pico-8 play session: mixed d-pad (fixed 12-tick cycle), after a click and taps of 🅾, ❎, 🅾+❎, 🅾 in the second before t = 0

[t = 4 s] mixed d-pad (1.2s cycle ×~3): → ← ↑ ↓ + 🅾/❎ taps, ~4s
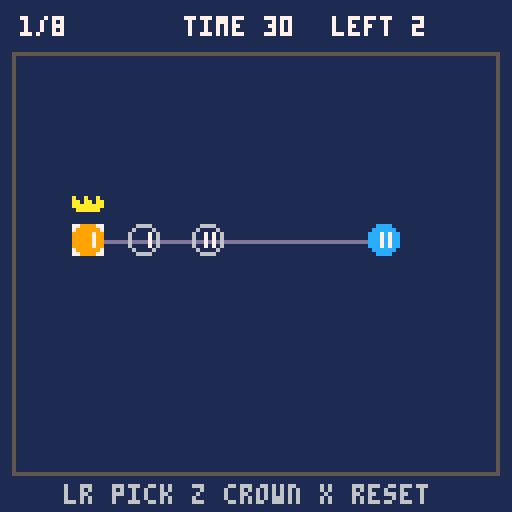

pico-8 cartridge
version 43
__lua__
level_count=8
level_width=16
level_height=13
wall_tile=1
node_first=2
node_last=4
seat_first=5
seat_last=7
hazard_tile=8
hazard_wall_tile=9

function _init()
 mode="title"
 level_index=1
 people={}
 seats={}
 hazards={}
 hazard_walls={}
 crown=1
 selected=1
 walls={}
 transfer_flash=0
 level_frames=1800
 total_frames=0
 final_frames=0
 menu_choice=1
 select_level=1
 run_mode="full"
 clear_level=1
 clear_frames=0
 poke(0x5f2d,1)
end

function start_game()
 run_mode="full"
 total_frames=0
 final_frames=0
 load_level(1)
end

function start_selected_level()
 run_mode="select"
 total_frames=0
 clear_frames=0
 load_level(select_level)
end

function change_selected_level(amount)
 select_level=((select_level-1+amount)%level_count)+1
end

function format_time(frames)
 local tenths=flr(frames/6)
 return flr(tenths/10).."."..
  (tenths%10).."s"
end

function make_person(pos)
 return {
  x=pos[1],y=pos[2],
  vx=0,vy=0,r=4,seated=false
 }
end

function load_level(n)
 level_index=n
 people={}
 seats={}
 hazards={}
 hazard_walls={}
 walls={}
 local slot=n-1
 local ox=(slot%8)*level_width
 local oy=flr(slot/8)*16
 for my=0,level_height-1 do
  for mx=0,level_width-1 do
   local tile=mget(ox+mx,oy+my)
   local x=mx*8+4
   local y=my*8+20
   if tile==wall_tile then
    add(walls,{x-4,y-4,x+3,y+3})
   elseif tile>=node_first
   and tile<=node_last then
    people[tile-node_first+1]=
     make_person({x,y})
   elseif tile>=seat_first
   and tile<=seat_last then
    seats[tile-seat_first+1]={x=x,y=y}
   elseif tile==hazard_tile then
    add(hazards,make_person({x,y}))
   elseif tile==hazard_wall_tile then
    add(hazard_walls,{x-4,y-4,x+3,y+3})
   end
  end
 end
 crown=1
 selected=1
 transfer_flash=0
 level_frames=1800
 mode="play"
end

function remaining_nodes()
 local count=0
 for i=1,#people do
  if not people[i].seated then
   count=count+1
  end
 end
 return count
end

function all_seated()
 return remaining_nodes()==0
end

function clamp_speed(p,limit)
 local speed=sqrt(p.vx*p.vx+p.vy*p.vy)
 if speed>limit then
  p.vx=p.vx/speed*limit
  p.vy=p.vy/speed*limit
 end
end

function hits_wall(p,x,y)
 for i=1,#walls do
  local w=walls[i]
  if x+p.r>w[1] and x-p.r<w[3]
  and y+p.r>w[2] and y-p.r<w[4] then
   return true
  end
 end
 return false
end

function move_person(p)
 local nx=p.x+p.vx
 if nx-p.r<5 or nx+p.r>122
 or hits_wall(p,nx,p.y) then
  p.vx=0
 else
  p.x=nx
 end

 local ny=p.y+p.vy
 if ny-p.r<15 or ny+p.r>116
 or hits_wall(p,p.x,ny) then
  p.vy=0
 else
  p.y=ny
 end
end

function touching(a,b)
 local dx=a.x-b.x
 local dy=a.y-b.y
 local reach=a.r+b.r
 return dx*dx+dy*dy<=reach*reach
end

function touches_hazard_wall(p)
 for i=1,#hazard_walls do
  local w=hazard_walls[i]
  if p.x+p.r>w[1] and p.x-p.r<w[3]
  and p.y+p.r>w[2] and p.y-p.r<w[4] then
   return true
  end
 end
 return false
end

function pull_toward(p,wearer,force,limit)
 local dx=wearer.x-p.x
 local dy=wearer.y-p.y
 local dist=sqrt(dx*dx+dy*dy)
 if dist>0 then
  p.vx=(p.vx+dx/dist*force)*0.99
  p.vy=(p.vy+dy/dist*force)*0.99
 end
 clamp_speed(p,limit)
 move_person(p)
end

function inside_seat(i)
 local p=people[i]
 local s=seats[i]
 local dx=p.x-s.x
 local dy=p.y-s.y
 return dx*dx+dy*dy<=64
end

function transfer_to(i)
 if transfer_flash>0 or i==crown
 or i<1 or i>#people then
  return false
 end
 crown=i
 selected=i
 people[i].vx=0
 people[i].vy=0
 if inside_seat(i) then
  people[i].seated=true
 end
 transfer_flash=6
 return true
end

function handle_number_key(key)
 local n=tonum(key)
 if n and n>=1 and n<=#people then
  selected=n
  transfer_to(n)
 end
end

function cycle_selection(direction)
 selected=selected+direction
 if selected<1 then selected=#people end
 if selected>#people then selected=1 end
end

function update_controls()
 if stat(30) then
  handle_number_key(stat(31))
 end
 if btnp(0) then cycle_selection(-1) end
 if btnp(1) then cycle_selection(1) end
 if btnp(4) then transfer_to(selected) end
 return btnp(5)
end

function update_nodes()
 local wearer=people[crown]
 wearer.vx=0
 wearer.vy=0

 for i=1,#people do
  local p=people[i]
  if i~=crown and not p.seated then
   pull_toward(p,wearer,0.0175,0.45)
  end
  if touches_hazard_wall(p) then
   return true
  end
 end

 for i=1,#hazards do
  local h=hazards[i]
  pull_toward(h,wearer,0.0125,0.35)
  if touching(wearer,h) then
   return true
  end
 end
end

function update_play()
 if update_controls() then
  load_level(level_index)
  return
 end

 total_frames=total_frames+1
 level_frames=level_frames-1
 if level_frames<=0 then
  load_level(level_index)
  return
 end

 if update_nodes() then
  load_level(level_index)
  return
 end
 if transfer_flash>0 then
  transfer_flash=transfer_flash-1
 end

 if all_seated() then
  if run_mode=="select" then
   clear_level=level_index
   clear_frames=total_frames
   mode="clear"
  elseif level_index<level_count then
   load_level(level_index+1)
  else
   final_frames=total_frames
   mode="win"
  end
 end
end

function _update60()
 if mode=="title" then
  if btnp(2) then
   menu_choice=menu_choice-1
   if menu_choice<1 then menu_choice=3 end
  end
  if btnp(3) then
   menu_choice=menu_choice+1
   if menu_choice>3 then menu_choice=1 end
  end
  if btnp(4) then
   if menu_choice==1 then
    start_game()
   elseif menu_choice==2 then
    mode="select"
   else
    mode="instructions"
   end
  end
 elseif mode=="select" then
  if btnp(0) then change_selected_level(-1) end
  if btnp(1) then change_selected_level(1) end
  if btnp(2) then change_selected_level(-5) end
  if btnp(3) then change_selected_level(5) end
  if btnp(4) then start_selected_level() end
  if btnp(5) then mode="title" end
 elseif mode=="play" then
  update_play()
 elseif mode=="clear" then
  if btnp(4) then mode="select" end
  if btnp(5) then mode="title" end
 elseif mode=="instructions" then
  if btnp(4) or btnp(5) then mode="title" end
 elseif mode=="win" then
  if btnp(4) or btnp(5) then
   mode="title"
  end
 end
end

function draw_node(p,i)
 local col=12
 if p.seated then col=11 end
 if i==crown then col=9 end
 if i==selected then
  spr(11,p.x-4,p.y-4)
 end
 pal(12,col)
 spr(i+1,p.x-4,p.y-4)
 pal()
 if i==crown then spr(10,p.x-4,p.y-12) end
end

function draw_hazard(h)
 spr(hazard_tile,h.x-4,h.y-4)
end

function draw_seat(s,i,filled)
 local col=6
 if filled then col=3 end
 pal(6,col)
 spr(i+4,s.x-4,s.y-4)
 pal()
end

function draw_play()
 cls(1)
 rect(3,13,124,118,5)

 local wearer=people[crown]
 for i=1,#people do
  if i~=crown and not people[i].seated then
   line(wearer.x,wearer.y,
    people[i].x,people[i].y,13)
  end
 end
 for i=1,#hazards do
  line(wearer.x,wearer.y,
   hazards[i].x,hazards[i].y,8)
 end

 for i=1,#walls do
  local w=walls[i]
  spr(wall_tile,w[1],w[2])
 end
 for i=1,#hazard_walls do
  local w=hazard_walls[i]
  spr(hazard_wall_tile,w[1],w[2])
 end

 for i=1,#seats do
  draw_seat(seats[i],i,people[i].seated)
 end
 for i=1,#hazards do
  draw_hazard(hazards[i])
 end
 for i=1,#people do
  draw_node(people[i],i)
 end

 print(level_index.."/"..level_count,5,4,7)
 local seconds=flr((level_frames+59)/60)
 local timer_col=7
 if seconds<=5 then timer_col=8 end
 print("time "..seconds,46,4,timer_col)
 print("left "..remaining_nodes(),83,4,7)
 print("lr pick z crown x reset",16,121,6)

 if transfer_flash>0 then
  rect(1,11,126,120,10)
 end
end

function draw_title()
 cls(1)
 print("heavy is the crown",27,10,10)
 spr(10,60,21)
 spr(12,60,29)
 local c1=6
 local c2=6
 local c3=6
 if menu_choice==1 then c1=11 end
 if menu_choice==2 then c2=11 end
 if menu_choice==3 then c3=11 end
 print("full run",48,53,c1)
 print("level select",40,67,c2)
 print("instructions",40,81,c3)
 print(">",31,39+menu_choice*14,7)
 print("up/down choose  z confirm",14,106,6)
end

function draw_instructions()
 cls(1)
 print("how to play",42,3,10)
 print("crown = center of gravity",14,14,7)
 print("crowned node stays still",16,21,6)
 print("other blue nodes fall to it",10,28,6)
 print("left/right: choose a node",14,38,7)
 print("z: transfer to chosen node",12,45,7)
 print("or press number keys 1-3",14,52,7)
 print("stop node on matching seat",12,62,11)
 print("seated nodes stay fixed",18,69,6)
 print("but can still wear crown",18,76,6)
 print("fill all seats to clear",18,83,11)
 print("red touching crown: reset",14,93,8)
 print("red wall + blue: reset",18,100,8)
 print("gray wall blocks movement",16,107,5)
 print("30 sec each level  x reset",12,114,7)
 print("x back",100,122,6)
end

function draw_select()
 cls(1)
 print("select a level",36,17,10)
 for n=1,level_count do
  local x=17+((n-1)%5)*23
  local y=45+flr((n-1)/5)*22
  if n==select_level then
   rect(x-5,y-5,x+10,y+9,7)
  end
  print(n,x,y,n==select_level and 11 or 6)
 end
 print("arrows move  z play",27,96,7)
 print("x back",50,110,6)
end

function draw_clear()
 cls(1)
 print("level "..clear_level.." clear",35,43,10)
 print("time: "..format_time(clear_frames),38,61,11)
 print("z level select",37,84,7)
 print("x main menu",42,98,6)
end

function draw_win()
 cls(1)
 print("the court is complete",22,48,10)
 print("the crown is still heavy",18,61,7)
 print("your time: "..format_time(final_frames),28,76,11)
 print("press z",50,96,6)
end

function _draw()
 if mode=="title" then
  draw_title()
 elseif mode=="instructions" then
  draw_instructions()
 elseif mode=="select" then
  draw_select()
 elseif mode=="play" then
  draw_play()
 elseif mode=="clear" then
  draw_clear()
 elseif mode=="win" then
  draw_win()
 end
end
__gfx__
000000002222222200cccc0000cccc0000cccc000066660000666600006666000088880088888888000000007777777700099000000000000000000000000000
000000002d2d2d220cccccc00cccccc00cccccc00600006006000060060000600828828082828288a00a00a07000000700999900000000000000000000000000
0000000022d2d2d2ccccc7ccccc7c7ccc7c7c7cc6000070660070706670707068228822888282828aa0aa0aa7000000709999990000000000000000000000000
000000002d2d2d22ccccc7ccccc7c7ccc7c7c7cc6000070660070706670707068888888882828288aaaaaaaa7000000799999999000000000000000000000000
0000000022d2d2d2ccccc7ccccc7c7ccc7c7c7cc60000706600707066707070688288288882828280aaaaaa07000000799999999000000000000000000000000
000000002d2d2d22ccccc7ccccc7c7ccc7c7c7cc6000070660070706670707068288882882828288000000007000000709999990000000000000000000000000
0000000022d2d2d20cccccc00cccccc00cccccc00600006006000060060000600822228088282828000000007000000700999900000000000000000000000000
000000002222222200cccc0000cccc0000cccc000066660000666600006666000088880088888888000000007777777700099000000000000000000000000000
__map__
0000000000000000000000000000000000000000000000000000000000000000000000000100000000000000000000000000000000000000000000000000000000000000000000000900000000000000000000000000000000000000000000000000000000000000000000000000000000000000000000000000000000000000
0000000000000000000000000000000000000200000000000006000000030000000002000100000000060000000300000000030000000600000000000002000000000200000000000906000000030000000000000000000009000000000800000000000000000000040000000000000000000000000000040000000000000000
0000000000000000000000000000000000000000000000000000000000000000000000000100000000000000000000000000000000000000000000000000000000000000000000000000000000000000000000000000000009000000000000000000000000000000000000000000000000000000000000000000000000000000
0000000000000000000000000000000000000000000000000000000000000000000000000100000001010101010100000000000000000000000000000000000000000000000000000000000000000000000000000000000009000000000000000000000000000000000000000000000000000000000000000000000000000000
0000000000000000000000000000000000000000000000000000000000000000000000000000000000000000000000000000000000000000000000000000000000000000000000000000000000000000000000000000000009090000000000000000000000000000000000010000000000000008000000000000000000000000
0000020005000600000000000300000000000000000500000000000000000000000000000000050000000000000000000000000000000000000005000000000000000000000500000000000000000000000002000500000009060000000300000000000000000000000000010000000000000000000009010100000000000000
0000000000000000000000000000000000000000000000000000000000000000000000000000000000000000000000000000000000000000000000000000000000000000000909000000000000000000000000000000000009090000000000000000000000000000000000010000000000000000000009090907000000000000
0000000000000000000000000000000000000000000007000000000000000000000000000000070000000000000000000000000000000000000700000000000000000000000007000000000000000800000000000000000009000000000000000000000000000000070000060000000000000000000000000000000000000000
0000000000000000000000000000000000000000000000000000000000000000000000000000000000000000000000000000000000000000000000000000000000000000000000000000000000000000000000000000000009000000000000000000050000000000000000000000000000000000000000000000000000000000
0000000000000000000000000000000000000000000000000000000000000000000000000000000000000000000000000000000000000000000000000000000000000000000000000000000000000000000000000000000009000000000000000000000109090909090909000000000000000000000000050000000000000000
0000000000000000000000000000000000000000000000000000000000000000000000000000000000000000000000000000000000000000000000000000000000000000000000000000000000000000000000000000000009000000000000000000000100000000000009090100000000000000000009090000000000000000
0000000000000000000000000000000000000000000000000400000000000000000000000000000004000000000000000000080000000004000000000000000000000000000000000400000000000000000000000000000000000000000000000000020100000000000000000103000000000300000006000000000000020000
0000000000000000000000000000000000000000000000000000000000000000000000000000000000000000000000000000000000000000000000000000000000000000000000000000000000000000000000000000000000000000000000000000000000000000000000000000000000000000000000000000000000000000
0000000000000000000000000000000000000000000000000000000000000000000000000000000000000000000000000000000000000000000000000000000000000000000000000000000000000000000000000000000000000000000000000000000000000000000000000000000000000000000000000000000000000000
0000000000000000000000000000000000000000000000000000000000000000000000000000000000000000000000000000000000000000000000000000000000000000000000000000000000000000000000000000000000000000000000000000000000000000000000000000000000000000000000000000000000000000
0000000000000000000000000000000000000000000000000000000000000000000000000000000000000000000000000000000000000000000000000000000000000000000000000000000000000000000000000000000000000000000000000000000000000000000000000000000000000000000000000000000000000000
0000000000000000000000000000000000000000000000000000000000000000000000000000000000000000000000000000000000000000000000000000000000000000000000000000000000000000000000000000000000000000000000000000000000000000000000000000000000000000000000000000000000000000
0000020000000000000600000003000000000300000006000000000000020000000000000000000000000000000000000000000000000000000000000000000000000000000000000000000000000000000000000000000000000000000000000000000000000000000000000000000000000000000000000000000000000000
0000000000000000000000000000000000000000000000000000000000000000000000000000000000000000000000000000000000000000000000000000000000000000000000000000000000000000000000000000000000000000000000000000000000000000000000000000000000000000000000000000000000000000
0000000000000000000000000000000000000000000000000000000000000000000000000000000000000000000000000000000000000000000000000000000000000000000000000000000000000000000000000000000000000000000000000000000000000000000000000000000000000000000000000000000000000000
0000000000000000000000000900000000000000000000000000000000000000000000000000000000000000000000000000000000000000000000000000000000000000000000000000000000000000000000000000000000000000000000000000000000000000000000000000000000000000000000000000000000000000
0000000000050000000000000900000000000000000000010100050000000000000000000000000000000000000000000000000000000000000000000000000000000000000000000000000000000000000000000000000000000000000000000000000000000000000000000000000000000000000000000000000000000000
0000000000000000000000000900000000000000000000000000000000000900000000000000000000000000000000000000000000000000000000000000000000000000000000000000000000000000000000000000000000000000000000000000000000000000000000000000000000000000000000000000000000000000
0000000100000700000000000000000000000000000000000007000000000900000000000000000000000000000000000000000000000000000000000000000000000000000000000000000000000000000000000000000000000000000000000000000000000000000000000000000000000000000000000000000000000000
0000000100000000000000000000000000000000000000000000000000000000000000000000000000000000000000000000000000000000000000000000000000000000000000000000000000000000000000000000000000000000000000000000000000000000000000000000000000000000000000000000000000000000
0000000100000000000000000000000000000000000000000000000000000000000000000000000000000000000000000000000000000000000000000000000000000000000000000000000000000000000000000000000000000000000000000000000000000000000000000000000000000000000000000000000000000000
0000000000000000000000000000000000000000000000000000000000000000000000000000000000000000000000000000000000000000000000000000000000000000000000000000000000000000000000000000000000000000000000000000000000000000000000000000000000000000000000000000000000000000
0000000000000000040000000008000000000800000000040000000000080000000000000000000000000000000000000000000000000000000000000000000000000000000000000000000000000000000000000000000000000000000000000000000000000000000000000000000000000000000000000000000000000000
